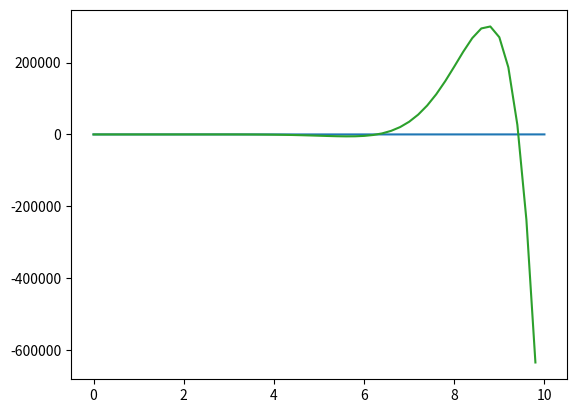

Python code for this plot:
import numpy as np
import matplotlib.pyplot as plt

a1 = np.array([4,6,8,2])
a2 = np.zeros(10)
a3 = np.ones(4)
a4 = np.random.random(10)
a5 = np.random.randn(10)
a6 = np.linspace(0, 10, 100)
a7 = np.arange(0, 10, 0.2)

print(a1*2)
print(2*a1>10)
print(1/a4 + a4)

plt.plot(a6, a6**2)
plt.show()

plt.hist(a4)
plt.show()

def f(x):
    return x**2 * np.sin(x) / np.exp(-x)

plt.plot(a7, f(a7))

